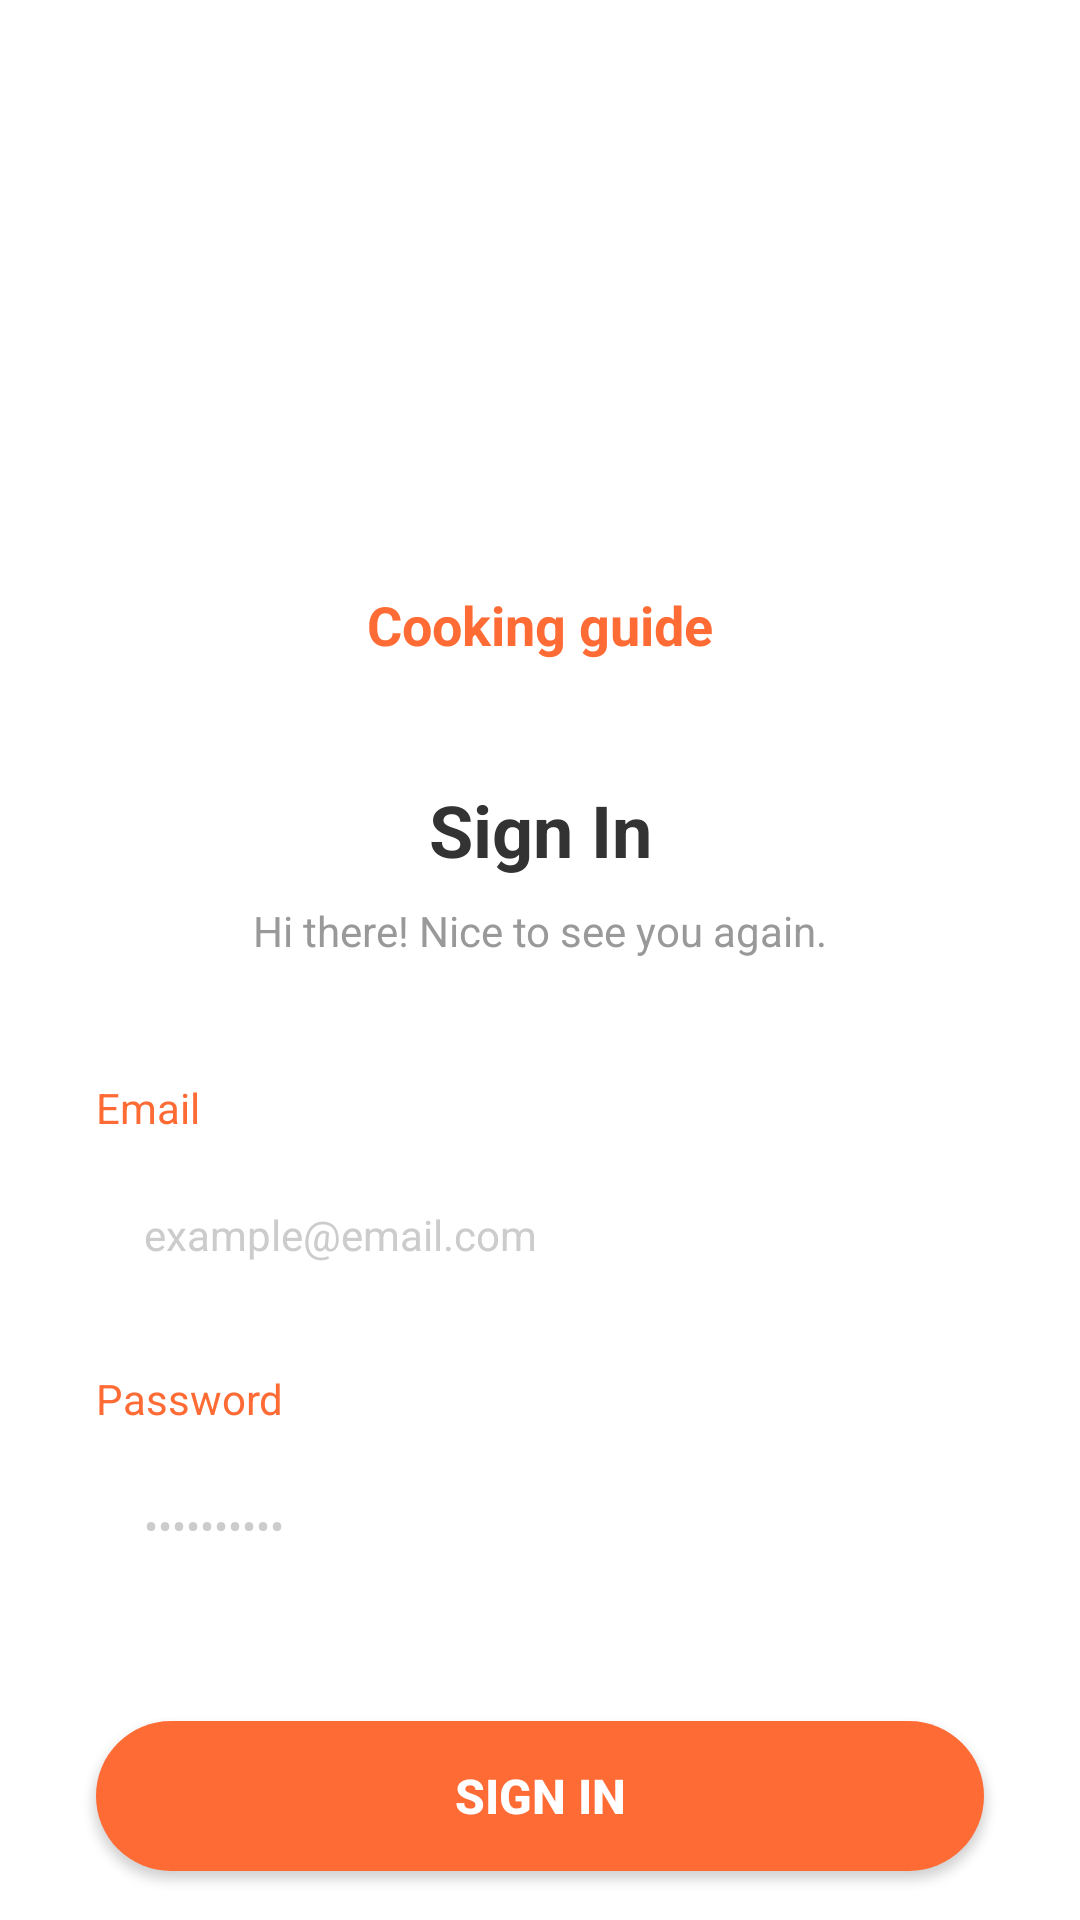

Reconstruct the res/layout file that produces this screen, plus the resources it refers to.
<!-- AndroidManifest.xml: application theme Theme.PRM392_Cooking_Guide_JavaApp -->
<!-- res/layout/activity_login.xml -->
<?xml version="1.0" encoding="utf-8"?>
<androidx.coordinatorlayout.widget.CoordinatorLayout xmlns:android="http://schemas.android.com/apk/res/android"
    xmlns:app="http://schemas.android.com/apk/res-auto"
    xmlns:tools="http://schemas.android.com/tools"
    android:id="@+id/coordinatorLayout"
    android:layout_width="match_parent"
    android:layout_height="match_parent"
    android:background="#FFFFFF"
    tools:context=".LoginActivity">

    <androidx.constraintlayout.widget.ConstraintLayout
        android:layout_width="match_parent"
        android:layout_height="match_parent">

        
        <ImageView
            android:id="@+id/logoImageView"
            android:layout_width="80dp"
            android:layout_height="80dp"
            android:layout_marginTop="100dp"
            android:background="@drawable/circle_orange_background"
            android:padding="20dp"
            android:src="@drawable/ic_chef_hat"
            app:layout_constraintEnd_toEndOf="parent"
            app:layout_constraintStart_toStartOf="parent"
            app:layout_constraintTop_toTopOf="parent" />

        
        <TextView
            android:id="@+id/appTitleTextView"
            android:layout_width="wrap_content"
            android:layout_height="wrap_content"
            android:layout_marginTop="16dp"
            android:text="Cooking guide"
            android:textColor="#FF6B35"
            android:textSize="18sp"
            android:textStyle="bold"
            app:layout_constraintEnd_toEndOf="parent"
            app:layout_constraintStart_toStartOf="parent"
            app:layout_constraintTop_toBottomOf="@id/logoImageView" />

        
        <TextView
            android:id="@+id/signInTitleTextView"
            android:layout_width="wrap_content"
            android:layout_height="wrap_content"
            android:layout_marginTop="40dp"
            android:text="Sign In"
            android:textColor="#333333"
            android:textSize="24sp"
            android:textStyle="bold"
            app:layout_constraintEnd_toEndOf="parent"
            app:layout_constraintStart_toStartOf="parent"
            app:layout_constraintTop_toBottomOf="@id/appTitleTextView" />

        
        <TextView
            android:id="@+id/subtitleTextView"
            android:layout_width="wrap_content"
            android:layout_height="wrap_content"
            android:layout_marginTop="8dp"
            android:text="Hi there! Nice to see you again."
            android:textColor="#999999"
            android:textSize="14sp"
            app:layout_constraintEnd_toEndOf="parent"
            app:layout_constraintStart_toStartOf="parent"
            app:layout_constraintTop_toBottomOf="@id/signInTitleTextView" />

        
        <TextView
            android:id="@+id/emailLabelTextView"
            android:layout_width="0dp"
            android:layout_height="wrap_content"
            android:layout_marginStart="32dp"
            android:layout_marginTop="40dp"
            android:layout_marginEnd="32dp"
            android:text="Email"
            android:textColor="#FF6B35"
            android:textSize="14sp"
            app:layout_constraintEnd_toEndOf="parent"
            app:layout_constraintStart_toStartOf="parent"
            app:layout_constraintTop_toBottomOf="@id/subtitleTextView" />

        
        <EditText
            android:id="@+id/emailEditText"
            android:layout_width="0dp"
            android:layout_height="50dp"
            android:layout_marginStart="32dp"
            android:layout_marginTop="8dp"
            android:layout_marginEnd="32dp"
            android:background="@drawable/edittext_background"
            android:hint="example@email.com"
            android:inputType="textEmailAddress"
            android:paddingStart="16dp"
            android:paddingEnd="16dp"
            android:textColorHint="#CCCCCC"
            android:textSize="14sp"
            app:layout_constraintEnd_toEndOf="parent"
            app:layout_constraintStart_toStartOf="parent"
            app:layout_constraintTop_toBottomOf="@id/emailLabelTextView" />

        
        <TextView
            android:id="@+id/passwordLabelTextView"
            android:layout_width="0dp"
            android:layout_height="wrap_content"
            android:layout_marginStart="32dp"
            android:layout_marginTop="20dp"
            android:layout_marginEnd="32dp"
            android:text="Password"
            android:textColor="#FF6B35"
            android:textSize="14sp"
            app:layout_constraintEnd_toEndOf="parent"
            app:layout_constraintStart_toStartOf="parent"
            app:layout_constraintTop_toBottomOf="@id/emailEditText" />

        
        <EditText
            android:id="@+id/passwordEditText"
            android:layout_width="0dp"
            android:layout_height="50dp"
            android:layout_marginStart="32dp"
            android:layout_marginTop="8dp"
            android:layout_marginEnd="32dp"
            android:background="@drawable/edittext_background"
            android:hint="••••••••••"
            android:inputType="textPassword"
            android:paddingStart="16dp"
            android:paddingEnd="16dp"
            android:textColorHint="#CCCCCC"
            android:textSize="14sp"
            app:layout_constraintEnd_toEndOf="parent"
            app:layout_constraintStart_toStartOf="parent"
            app:layout_constraintTop_toBottomOf="@id/passwordLabelTextView" />

        
        <Button
            android:id="@+id/signInButton"
            android:layout_width="0dp"
            android:layout_height="50dp"
            android:layout_marginStart="32dp"
            android:layout_marginTop="40dp"
            android:layout_marginEnd="32dp"
            android:background="@drawable/button_background"
            android:text="Sign In"
            android:textColor="#FFFFFF"
            android:textSize="16sp"
            android:textStyle="bold"
            app:layout_constraintEnd_toEndOf="parent"
            app:layout_constraintStart_toStartOf="parent"
            app:layout_constraintTop_toBottomOf="@id/passwordEditText" />

        
        <TextView
            android:id="@+id/signUpLinkTextView"
            android:layout_width="wrap_content"
            android:layout_height="wrap_content"
            android:layout_marginTop="20dp"
            android:text="Haven't an account? Sign Up"
            android:textColor="#999999"
            android:textSize="14sp"
            app:layout_constraintEnd_toEndOf="parent"
            app:layout_constraintStart_toStartOf="parent"
            app:layout_constraintTop_toBottomOf="@id/signInButton" />

    </androidx.constraintlayout.widget.ConstraintLayout>

</androidx.coordinatorlayout.widget.CoordinatorLayout>
<!-- resources referenced by this layout -->
<resources>
  <!-- drawable button_background (drawable) -->
  <?xml version="1.0" encoding="utf-8"?>
  <shape xmlns:android="http://schemas.android.com/apk/res/android"
      android:shape="rectangle">
      <solid android:color="#FF6B35" />
      <corners android:radius="25dp" />
  </shape>
  <!-- drawable ic_chef_hat (drawable) -->
  <?xml version="1.0" encoding="utf-8"?>
  <vector xmlns:android="http://schemas.android.com/apk/res/android"
      android:width="24dp"
      android:height="24dp"
      android:viewportWidth="24"
      android:viewportHeight="24">
  
      <path
          android:fillColor="#FFFFFF"
          android:pathData="M12,2C10.9,2 10,2.9 10,4C10,4.74 10.4,5.38 11,5.73V6H13V5.73C13.6,5.38 14,4.74 14,4C14,2.9 13.1,2 12,2Z"/>
  
      <path
          android:fillColor="#FFFFFF"
          android:pathData="M8.5,7C7.12,7 6,8.12 6,9.5C6,10.88 7.12,12 8.5,12H15.5C16.88,12 18,10.88 18,9.5C18,8.12 16.88,7 15.5,7H8.5Z"/>
  
      <path
          android:fillColor="#FFFFFF"
          android:pathData="M7,13V20C7,21.1 7.9,22 9,22H15C16.1,22 17,21.1 17,20V13H7Z"/>
  </vector>
  <style name="Theme.PRM392_Cooking_Guide_JavaApp" parent="Base.Theme.PRM392_Cooking_Guide_JavaApp" />
  <style name="Base.Theme.PRM392_Cooking_Guide_JavaApp" parent="Theme.Material3.DayNight.NoActionBar">
          
          
      </style>
</resources>
